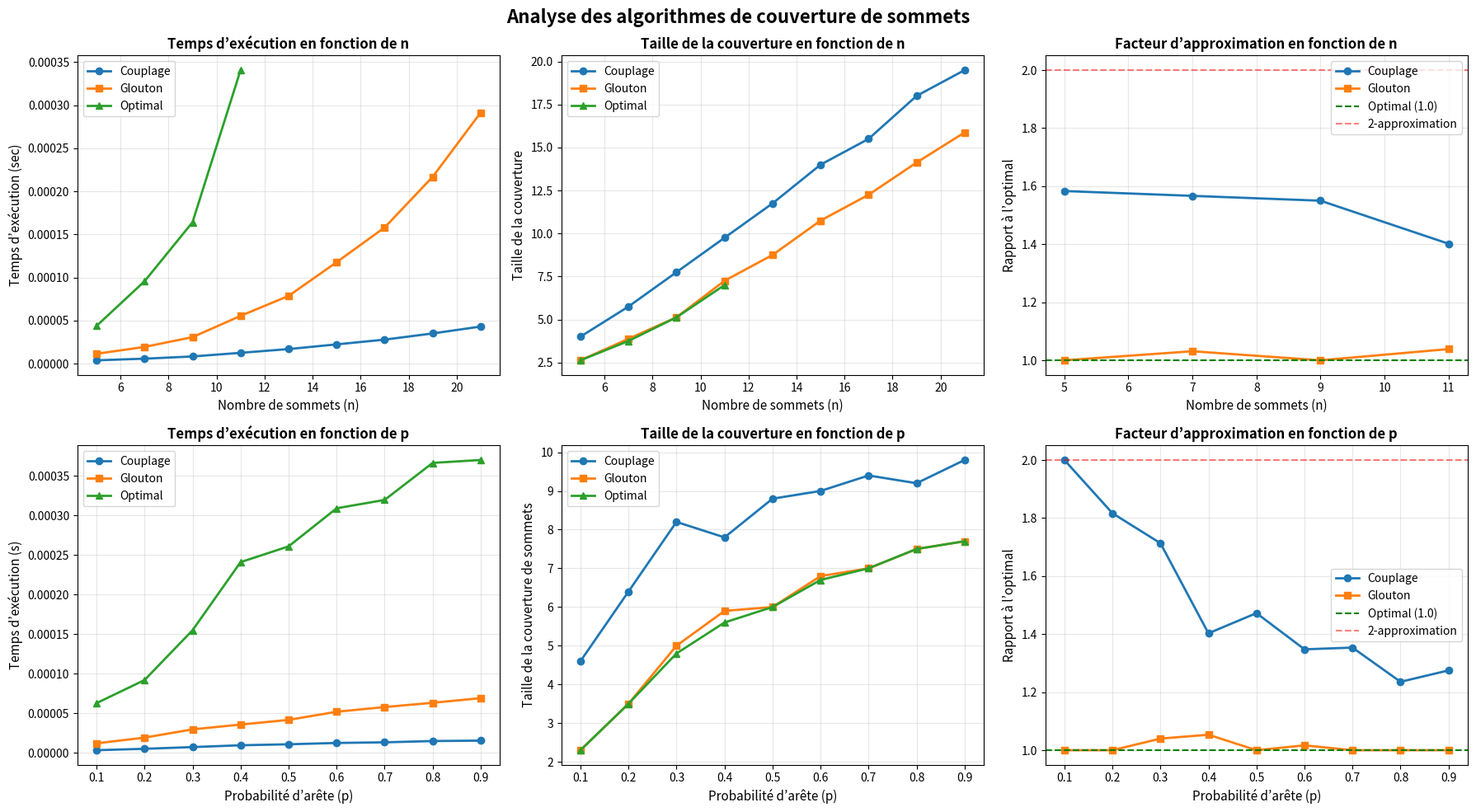

Python code for this plot:
import random
import time
import math
from collections import defaultdict
import matplotlib.pyplot as plt

# PARTIE 1 : OPÉRATIONS DE BASE SUR LES GRAPHES

class Graphe:
    def __init__(self):
        self.liste_adj = defaultdict(set)
        self.sommets = set()
       
    def ajouter_sommet(self, v):
        self.sommets.add(v)
        if v not in self.liste_adj:
            self.liste_adj[v] = set()
    
    def ajouter_arete(self, u, v):
        self.ajouter_sommet(u)
        self.ajouter_sommet(v)
        self.liste_adj[u].add(v)
        self.liste_adj[v].add(u)
    
    def supprimer_sommet(self, v):
        if v not in self.sommets:
            return
        
        for voisin in list(self.liste_adj[v]):
            self.liste_adj[voisin].discard(v)
        
        del self.liste_adj[v]
        self.sommets.discard(v)
    
    def supprimer_sommets(self, ensemble_sommets):
        for v in ensemble_sommets:
            self.supprimer_sommet(v)

    def degre(self, v):
        return len(self.liste_adj.get(v, set()))
    
    def degres(self):
        return {v: self.degre(v) for v in self.sommets}
    
    def sommet_degre_max(self):
        if not self.sommets:
            return None
        return max(self.sommets, key=lambda v: self.degre(v))
    
    def obtenir_aretes(self):
        aretes = []
        vus = set()
        for u in self.sommets:
            for v in self.liste_adj[u]:
                arete = tuple(sorted([u, v]))
                if arete not in vus:
                    aretes.append((u, v))
                    vus.add(arete)
        return aretes
    
    def copie(self):
        nouveau_graphe = Graphe()
        nouveau_graphe.sommets = self.sommets.copy()
        nouveau_graphe.liste_adj = defaultdict(set)
        for v in self.liste_adj:
            nouveau_graphe.liste_adj[v] = self.liste_adj[v].copy()
        return nouveau_graphe
    
    def nb_sommets(self):
        return len(self.sommets)
    
    def nb_aretes(self):
        return len(self.obtenir_aretes())

def lire_graphe_depuis_fichier(nom_fichier):
    graphe = Graphe()
    
    with open(nom_fichier, 'r') as f:
        lignes = [ligne.strip() for ligne in f.readlines() if ligne.strip()]
    
    indice = 0
    
    # Lire le nombre de sommets
    if lignes[indice] == "Nombre de sommets":
        indice += 1
        n = int(lignes[indice])
        indice += 1

    
# Lire les sommets
    if lignes[indice] == "Sommets":
        indice += 1
        for _ in range(n):
            sommet = int(lignes[indice])
            graphe.ajouter_sommet(sommet)
            indice += 1
    
    # Lire le nombre d’arêtes
    if lignes[indice] == "Nombre d’arêtes":
        indice += 1
        m = int(lignes[indice])
        indice += 1
    
    # Lire les arêtes
    if lignes[indice] == "Arêtes":
        indice += 1
        for _ in range(m):
            u, v = map(int, lignes[indice].split())
            graphe.ajouter_arete(u, v)
            indice += 1
    
    return graphe

# Fonction qui génère un graphe aléatoire G(n,p) selon le modèle d’Erdős–Rényi
# n : nombre de sommets
# p : probabilité d’existence de chaque arête
def generer_graphe_aleatoire(n, p):
    graphe = Graphe()
    
    # Ajouter tous les sommets
    for i in range(n):
        graphe.ajouter_sommet(i)
    
    # Ajouter des arêtes avec la probabilité p
    for i in range(n):
        for j in range(i + 1, n):
            if random.random() < p:
                graphe.ajouter_arete(i, j)
    
    return graphe


# PARTIE 2: MÉTHODES APPROCHÉES

# Algorithme via un couplage maximal, retourne une couverture de sommets
def algo_couplage(graphe):
    C = set()
    aretes = graphe.obtenir_aretes().copy()
    
    for u, v in aretes:
        if u not in C and v not in C:
            C.add(u)
            C.add(v)
    
    return C

# Algorithme glouton : à chaque étape choisir le sommet de degré maximal
def algo_glouton(graphe):
    C = set()
    G = graphe.copie()
    
    while G.nb_aretes() > 0:
        v = G.sommet_degre_max()
        if v is None:
            break
        
        C.add(v)
        G.supprimer_sommet(v)
    
    return C

# PARTIE 3: MÉTHODES EXACTES (BRANCH AND BOUND)

def calculer_bornes_inferieures(graphe):
    n = graphe.nb_sommets()
    m = graphe.nb_aretes()
    
    if n == 0 or m == 0:
        return 0
    
    # ceil(m / degré_max)
    degre_max = max(graphe.degre(v) for v in graphe.sommets) if graphe.sommets else 1
    b1 = math.ceil(m / degre_max) if degre_max > 0 else 0
    
    # taille du couplage
    couplage = []
    graphe_temp = graphe.copie()
    for u, v in graphe_temp.obtenir_aretes():
        if u in graphe_temp.sommets and v in graphe_temp.sommets:
            couplage.append((u, v))
            graphe_temp.supprimer_sommet(u)
            graphe_temp.supprimer_sommet(v)
    b2 = len(couplage)
    
    # formule quadratique
    discriminant = (2*n - 1)**2 - 8*m
    if discriminant >= 0:
        b3 = (2*n - 1 - math.sqrt(discriminant)) / 2
    else:
        b3 = 0
    
    return max(b1, b2, int(b3))

# Utilise une pile pour gérer les nœuds de l’arbre de recherche (algorithme de base)
def separation_et_evaluation_simple(graphe):
    meilleure_solution = set(graphe.sommets)
    meilleure_taille = len(meilleure_solution)
    noeuds_explores = 0
    
    # Pile : (graphe courant, couverture courante)
    pile = [(graphe.copie(), set())]
    
    while pile:
        graphe_courant, couverture_courante = pile.pop()
        noeuds_explores += 1

        if graphe_courant.nb_aretes() == 0:
            if len(couverture_courante) < meilleure_taille:
                meilleure_solution = couverture_courante.copy()
                meilleure_taille = len(couverture_courante)
            continue
        
        if len(couverture_courante) >= meilleure_taille:
            continue

        aretes = graphe_courant.obtenir_aretes()
        if not aretes:
            continue
        u, v = aretes[0]
        
        # Branche 1 : ajouter u à la couverture
        graphe1 = graphe_courant.copie()
        couverture1 = couverture_courante.copy()
        couverture1.add(u)
        graphe1.supprimer_sommet(u)
        pile.append((graphe1, couverture1))
        
        # Branche 2 : ajouter v à la couverture
        graphe2 = graphe_courant.copie()
        couverture2 = couverture_courante.copy()
        couverture2.add(v)
        graphe2.supprimer_sommet(v)
        pile.append((graphe2, couverture2))
    
    return meilleure_solution, noeuds_explores

# Algorithme amélioré avec bornes inférieures, solution heuristique et branchement optimisé
def separation_et_evaluation_amelioree(graphe):
    solution_initiale = algo_couplage(graphe)
    meilleure_solution = solution_initiale
    meilleure_taille = len(meilleure_solution)
    noeuds_explores = 0

    pile = [(graphe.copie(), set())]
    
    while pile:
        graphe_courant, couverture_courante = pile.pop()
        noeuds_explores += 1

        if graphe_courant.nb_aretes() == 0:
            if len(couverture_courante) < meilleure_taille:
                meilleure_solution = couverture_courante.copy()
                meilleure_taille = len(couverture_courante)
            continue

        borne_inferieure = len(couverture_courante) + calculer_bornes_inferieures(graphe_courant)
        
        # Élagage par borne inférieure
        if borne_inferieure >= meilleure_taille:
            continue
        
        # Élagage si la couverture courante est déjà trop grande
        if len(couverture_courante) >= meilleure_taille:
            continue
        
        # Obtenir une solution heuristique pour le graphe courant
        solution_heuristique = algo_couplage(graphe_courant)
        total_heuristique = couverture_courante.union(solution_heuristique)
        if len(total_heuristique) < meilleure_taille:
            meilleure_solution = total_heuristique
            meilleure_taille = len(total_heuristique)
            
        aretes = graphe_courant.obtenir_aretes()
        if not aretes:
            continue
        
        u, v = max(aretes, key=lambda e: max(graphe_courant.degre(e[0]), 
                                             graphe_courant.degre(e[1])))

        graphe1 = graphe_courant.copie()
        couverture1 = couverture_courante.copy()
        couverture1.add(u)
        graphe1.supprimer_sommet(u)
        pile.append((graphe1, couverture1))


        graphe2 = graphe_courant.copie()
        couverture2 = couverture_courante.copy()
        couverture2.add(v)
        voisins_u = list(graphe_courant.liste_adj[u])
        for voisin in voisins_u:
            couverture2.add(voisin)
            if voisin in graphe2.sommets:
                graphe2.supprimer_sommet(voisin)
        pile.append((graphe2, couverture2))
    
    return meilleure_solution, noeuds_explores


# PARTIE 4 : TESTS ET ANALYSE AVEC GRAPHIQUES

def collecter_donnees_vs_n(n_valeurs, p, nb_essais=10):
    donnees = {
        'n': [],
        'coupling_time': [],
        'greedy_time': [],
        'optimal_time': [],
        'coupling_size': [],
        'greedy_size': [],
        'optimal_size': [],
        'coupling_ratio': [],
        'greedy_ratio': []
    }
    
    print(f"\nCollecte des données pour p = {p}...")
    
    for n in n_valeurs:
        print(f"  Test de n = {n}...", end=" ")
        
        temps_couplage = []
        temps_glouton = []
        temps_optimal = []
        tailles_couplage = []
        tailles_glouton = []
        tailles_optimal = []
        rapports_couplage = []
        rapports_glouton = []
        
        for _ in range(nb_essais):
            graphe = generer_graphe_aleatoire(n, p)
            
            # Couplage
            debut = time.time()
            couverture_couplage = algo_couplage(graphe)
            temps_couplage.append(time.time() - debut)
            tailles_couplage.append(len(couverture_couplage))
            
            # Glouton
            debut = time.time()
            couverture_glouton = algo_glouton(graphe)
            temps_glouton.append(time.time() - debut)
            tailles_glouton.append(len(couverture_glouton))
            
            # Optimal (pour les petits graphes)
            if n <= 12:
                debut = time.time()
                couverture_opt, _ = separation_et_evaluation_amelioree(graphe)
                temps_optimal.append(time.time() - debut)
                taille_opt = len(couverture_opt)
                tailles_optimal.append(taille_opt)
                
                if taille_opt > 0:
                    rapports_couplage.append(len(couverture_couplage) / taille_opt)
                    rapports_glouton.append(len(couverture_glouton) / taille_opt)
        
        donnees['n'].append(n)
        donnees['coupling_time'].append(sum(temps_couplage) / len(temps_couplage))
        donnees['greedy_time'].append(sum(temps_glouton) / len(temps_glouton))
        donnees['coupling_size'].append(sum(tailles_couplage) / len(tailles_couplage))
        donnees['greedy_size'].append(sum(tailles_glouton) / len(tailles_glouton))
        
        if temps_optimal:
            donnees['optimal_time'].append(sum(temps_optimal) / len(temps_optimal))
            donnees['optimal_size'].append(sum(tailles_optimal) / len(tailles_optimal))
            donnees['coupling_ratio'].append(sum(rapports_couplage) / len(rapports_couplage))
            donnees['greedy_ratio'].append(sum(rapports_glouton) / len(rapports_glouton))
        
        print("✓")
    
    return donnees

# Collecte des données pour les graphiques en fonction de p
def collecter_donnees_vs_p(n, p_valeurs, nb_essais=10):
    donnees = {
        'p': [],
        'coupling_time': [],
        'greedy_time': [],
        'optimal_time': [],
        'coupling_size': [],
        'greedy_size': [],
        'optimal_size': [],
        'coupling_ratio': [],
        'greedy_ratio': []
    }
    
    print(f"\nCollecte des données pour n = {n}...")
    
    for p in p_valeurs:
        print(f"  Test de p = {p}...", end=" ")
        
        temps_couplage = []
        temps_glouton = []
        temps_optimal = []
        tailles_couplage = []
        tailles_glouton = []
        tailles_optimal = []
        rapports_couplage = []
        rapports_glouton = []
        
        for _ in range(nb_essais):
            graphe = generer_graphe_aleatoire(n, p)
            
            # Couplage
            debut = time.time()
            couverture_couplage = algo_couplage(graphe)
            temps_couplage.append(time.time() - debut)
            tailles_couplage.append(len(couverture_couplage))
            
            # Glouton
            debut = time.time()
            couverture_glouton = algo_glouton(graphe)
            temps_glouton.append(time.time() - debut)
            tailles_glouton.append(len(couverture_glouton))
            
            # Optimal
            debut = time.time()
            couverture_opt, _ = separation_et_evaluation_amelioree(graphe)
            temps_optimal.append(time.time() - debut)
            taille_opt = len(couverture_opt)
            tailles_optimal.append(taille_opt)
            
            if taille_opt > 0:
                rapports_couplage.append(len(couverture_couplage) / taille_opt)
                rapports_glouton.append(len(couverture_glouton) / taille_opt)
        
        donnees['p'].append(p)
        donnees['coupling_time'].append(sum(temps_couplage) / len(temps_couplage))
        donnees['greedy_time'].append(sum(temps_glouton) / len(temps_glouton))
        donnees['optimal_time'].append(sum(temps_optimal) / len(temps_optimal))
        donnees['coupling_size'].append(sum(tailles_couplage) / len(tailles_couplage))
        donnees['greedy_size'].append(sum(tailles_glouton) / len(tailles_glouton))
        donnees['optimal_size'].append(sum(tailles_optimal) / len(tailles_optimal))
        donnees['coupling_ratio'].append(sum(rapports_couplage) / len(rapports_couplage))
        donnees['greedy_ratio'].append(sum(rapports_glouton) / len(rapports_glouton))
        
        print("✓")
    
    return donnees

def tracer_tous_les_graphes(donnees_vs_n, donnees_vs_p):
    
    fig, axes = plt.subplots(2, 3, figsize=(18, 10))
    fig.suptitle('Analyse des algorithmes de couverture de sommets', fontsize=16, fontweight='bold')
    
    # GRAPHIQUES EN FONCTION DE N
    
    # Temps d’exécution en fonction de n
    ax1 = axes[0, 0]
    ax1.plot(donnees_vs_n['n'], donnees_vs_n['coupling_time'], 'o-', label='Couplage', linewidth=2)
    ax1.plot(donnees_vs_n['n'], donnees_vs_n['greedy_time'], 's-', label='Glouton', linewidth=2)
    if donnees_vs_n['optimal_time']:
        ax1.plot(donnees_vs_n['n'][:len(donnees_vs_n['optimal_time'])], 
                donnees_vs_n['optimal_time'], '^-', label='Optimal', linewidth=2)
    ax1.set_xlabel('Nombre de sommets (n)', fontsize=11)
    ax1.set_ylabel('Temps d’exécution (sec)', fontsize=11)
    ax1.set_title('Temps d’exécution en fonction de n', fontweight='bold')
    ax1.legend()
    ax1.grid(True, alpha=0.3)
    
    # Taille de la couverture en fonction de n
    ax2 = axes[0, 1]
    ax2.plot(donnees_vs_n['n'], donnees_vs_n['coupling_size'], 'o-', label='Couplage', linewidth=2)
    ax2.plot(donnees_vs_n['n'], donnees_vs_n['greedy_size'], 's-', label='Glouton', linewidth=2)
    if donnees_vs_n['optimal_size']:
        ax2.plot(donnees_vs_n['n'][:len(donnees_vs_n['optimal_size'])], 
                donnees_vs_n['optimal_size'], '^-', label='Optimal', linewidth=2)
    ax2.set_xlabel('Nombre de sommets (n)', fontsize=11)
    ax2.set_ylabel('Taille de la couverture', fontsize=11)
    ax2.set_title('Taille de la couverture en fonction de n', fontweight='bold')
    ax2.legend()
    ax2.grid(True, alpha=0.3)
    
    # Facteur d’approximation en fonction de n
    ax3 = axes[0, 2]
    if donnees_vs_n['coupling_ratio']:
        ax3.plot(donnees_vs_n['n'][:len(donnees_vs_n['coupling_ratio'])], 
                donnees_vs_n['coupling_ratio'], 'o-', label='Couplage', linewidth=2)
        ax3.plot(donnees_vs_n['n'][:len(donnees_vs_n['greedy_ratio'])], 
                donnees_vs_n['greedy_ratio'], 's-', label='Glouton', linewidth=2)
        ax3.axhline(y=1.0, color='g', linestyle='--', label='Optimal (1.0)', linewidth=1.5)
        ax3.axhline(y=2.0, color='r', linestyle='--', label='2-approximation', linewidth=1.5, alpha=0.5)
    ax3.set_xlabel('Nombre de sommets (n)', fontsize=11)
    ax3.set_ylabel('Rapport à l’optimal', fontsize=11)
    ax3.set_title('Facteur d’approximation en fonction de n', fontweight='bold')
    ax3.legend()
    ax3.grid(True, alpha=0.3)

    
# GRAPHIQUES EN FONCTION DE P
    
    # Temps d’exécution en fonction de p
    ax4 = axes[1, 0]
    ax4.plot(donnees_vs_p['p'], donnees_vs_p['coupling_time'], 'o-', label='Couplage', linewidth=2)
    ax4.plot(donnees_vs_p['p'], donnees_vs_p['greedy_time'], 's-', label='Glouton', linewidth=2)
    ax4.plot(donnees_vs_p['p'], donnees_vs_p['optimal_time'], '^-', label='Optimal', linewidth=2)
    ax4.set_xlabel('Probabilité d’arête (p)', fontsize=11)
    ax4.set_ylabel('Temps d’exécution (s)', fontsize=11)
    ax4.set_title('Temps d’exécution en fonction de p', fontweight='bold')
    ax4.legend()
    ax4.grid(True, alpha=0.3)
    
    # Taille de la couverture en fonction de p
    ax5 = axes[1, 1]
    ax5.plot(donnees_vs_p['p'], donnees_vs_p['coupling_size'], 'o-', label='Couplage', linewidth=2)
    ax5.plot(donnees_vs_p['p'], donnees_vs_p['greedy_size'], 's-', label='Glouton', linewidth=2)
    ax5.plot(donnees_vs_p['p'], donnees_vs_p['optimal_size'], '^-', label='Optimal', linewidth=2)
    ax5.set_xlabel('Probabilité d’arête (p)', fontsize=11)
    ax5.set_ylabel('Taille de la couverture de sommets', fontsize=11)
    ax5.set_title('Taille de la couverture en fonction de p', fontweight='bold')
    ax5.legend()
    ax5.grid(True, alpha=0.3)
    
    # Facteur d’approximation en fonction de p
    ax6 = axes[1, 2]
    ax6.plot(donnees_vs_p['p'], donnees_vs_p['coupling_ratio'], 'o-', label='Couplage', linewidth=2)
    ax6.plot(donnees_vs_p['p'], donnees_vs_p['greedy_ratio'], 's-', label='Glouton', linewidth=2)
    ax6.axhline(y=1.0, color='g', linestyle='--', label='Optimal (1.0)', linewidth=1.5)
    ax6.axhline(y=2.0, color='r', linestyle='--', label='2-approximation', linewidth=1.5, alpha=0.5)
    ax6.set_xlabel('Probabilité d’arête (p)', fontsize=11)
    ax6.set_ylabel('Rapport à l’optimal', fontsize=11)
    ax6.set_title('Facteur d’approximation en fonction de p', fontweight='bold')
    ax6.legend()
    ax6.grid(True, alpha=0.3)
    
    plt.tight_layout()
    plt.savefig('vertex_cover_analysis.png', dpi=300, bbox_inches='tight')
    print("\n Les graphiques ont été enregistrés dans le fichier 'vertex_cover_analysis.png'")
    plt.show()


# Test des algorithmes approchés sur des graphes aléatoires
def tester_algorithmes_approximation(n_valeurs, p_valeurs, nb_essais=10):
    print("\nTEST DES ALGORITHMES APPROCHÉS")
    
    for p in p_valeurs:
        print(f"\n--- Probabilité p = {p} ---\n")
        print(f"{'n':>5} {'Taille Couplage':>15} {'Temps Couplage':>15} "
              f"{'Taille Glouton':>15} {'Temps Glouton':>15}")
        print("-" * 80)
        
        for n in n_valeurs:
            tailles_couplage = []
            temps_couplage = []
            tailles_glouton = []
            temps_glouton = []
            
            for _ in range(nb_essais):
                graphe = generer_graphe_aleatoire(n, p)
                
                # Test du couplage
                debut = time.time()
                couverture_couplage = algo_couplage(graphe)
                temps_couplage_single = time.time() - debut
                tailles_couplage.append(len(couverture_couplage))
                temps_couplage.append(temps_couplage_single)
                
                # Test du glouton
                debut = time.time()
                couverture_glouton = algo_glouton(graphe)
                temps_glouton_single = time.time() - debut
                tailles_glouton.append(len(couverture_glouton))
                temps_glouton.append(temps_glouton_single)
            
            avg_coupling_size = sum(tailles_couplage) / len(tailles_couplage)
            avg_coupling_time = sum(temps_couplage) / len(temps_couplage)
            avg_greedy_size = sum(tailles_glouton) / len(tailles_glouton)
            avg_greedy_time = sum(temps_glouton) / len(temps_glouton)
            
            print(f"{n:>5} {avg_coupling_size:>15.2f} {avg_coupling_time:>15.6f} "
                  f"{avg_greedy_size:>15.2f} {avg_greedy_time:>15.6f}")

# Test des algorithmes exacts (Branch and Bound)
def tester_algorithmes_exacts(n_valeurs, p, nb_essais=5):
    print("\n")
    print("TEST DES ALGORITHMES EXACTS (BRANCH AND BOUND)")

    print(f"\nProbabilité p = {p}\n")
    print(f"{'n':>5} {'Taille Basique':>12} {'Temps Basique':>12} {'Nœuds Basiques':>12} "
          f"{'Taille Améliorée':>15} {'Temps Amélioré':>15} {'Nœuds Améliorés':>15}")
    print("-" * 100)
    
    for n in n_valeurs:
        tailles_simple = []
        temps_simple = []
        noeuds_simple = []
        tailles_amelioree = []
        temps_amelioree = []
        noeuds_amelioree = []
        
        for _ in range(nb_essais):
            graphe = generer_graphe_aleatoire(n, p)
            
            # Algorithme basique
            debut = time.time()
            couverture_simple, explores_simple = separation_et_evaluation_simple(graphe)
            temps_s = time.time() - debut
            tailles_simple.append(len(couverture_simple))
            temps_simple.append(temps_s)
            noeuds_simple.append(explores_simple)
            
            # Algorithme amélioré
            debut = time.time()
            couverture_amel, explores_amel = separation_et_evaluation_amelioree(graphe)
            temps_a = time.time() - debut
            tailles_amelioree.append(len(couverture_amel))
            temps_amelioree.append(temps_a)
            noeuds_amelioree.append(explores_amel)
        
        print(f"{n:>5} {sum(tailles_simple)/len(tailles_simple):>12.2f} "
              f"{sum(temps_simple)/len(temps_simple):>12.4f} "
              f"{sum(noeuds_simple)/len(noeuds_simple):>12.0f} "
              f"{sum(tailles_amelioree)/len(tailles_amelioree):>15.2f} "
              f"{sum(temps_amelioree)/len(temps_amelioree):>15.4f} "
              f"{sum(noeuds_amelioree)/len(noeuds_amelioree):>15.0f}")

def evaluer_rapport_approximation(n_valeurs, p, nb_essais=10):
    print("\n")
    print("ÉVALUATION DU RAPPORT D’APPROXIMATION")

    print(f"\nProbabilité p = {p}\n")
    print(f"{'n':>5} {'Optimal':>10} {'Couplage':>10} {'Rapport':>10} "
          f"{'Glouton':>10} {'Rapport':>10}")
    print("-" * 65)
    
    for n in n_valeurs:
        tailles_opt = []
        rapports_c = []
        rapports_g = []
        
        for _ in range(nb_essais):
            graphe = generer_graphe_aleatoire(n, p)
            
            # Solution optimale
            couverture_opt, _ = separation_et_evaluation_amelioree(graphe)
            taille_opt = len(couverture_opt)
            
            # Solutions approchées
            couverture_c = algo_couplage(graphe)
            couverture_g = algo_glouton(graphe)
            
            if taille_opt > 0:
                tailles_opt.append(taille_opt)
                rapports_c.append(len(couverture_c) / taille_opt)
                rapports_g.append(len(couverture_g) / taille_opt)
        
        if tailles_opt:
            moy_opt = sum(tailles_opt) / len(tailles_opt)
            moy_rapport_c = sum(rapports_c) / len(rapports_c)
            moy_rapport_g = sum(rapports_g) / len(rapports_g)
            
            print(f"{n:>5} {moy_opt:>10.2f} {moy_opt*moy_rapport_c:>10.2f} "
                  f"{moy_rapport_c:>10.2f} {moy_opt*moy_rapport_g:>10.2f} "
                  f"{moy_rapport_g:>10.2f}")


# PARTIE 5 : FONCTION PRINCIPALE

def principal():
    print("\nEXEMPLE DE FONCTIONNEMENT DU PROGRAMME")
    print("-" * 40)
    try:

        graphe = Graphe()
        graphe.ajouter_arete(0, 1)
        graphe.ajouter_arete(3, 2)
        graphe.ajouter_arete(4, 1)
        graphe.ajouter_arete(0, 3)
        graphe.ajouter_arete(4, 2)
        graphe.ajouter_arete(1, 2)
        
        print(f"Graphe : {graphe.nb_sommets()} sommets, {graphe.nb_aretes()} arêtes")
        print(f"Arêtes : {graphe.obtenir_aretes()}")
        print(f"Degrés des sommets : {graphe.degres()}")
        print(f"Sommet avec degré max : {graphe.sommet_degre_max()}")
        
        couverture_couplage = algo_couplage(graphe)
        couverture_glouton = algo_glouton(graphe)
        couverture_opt, noeuds = separation_et_evaluation_amelioree(graphe)
        
        print(f"\nRésultats :")
        print(f"  Algorithme Couplage : {sorted(couverture_couplage)} (taille : {len(couverture_couplage)})")
        print(f"  Algorithme Glouton :   {sorted(couverture_glouton)} (taille : {len(couverture_glouton)})")
        print(f"  Optimal :              {sorted(couverture_opt)} (taille : {len(couverture_opt)})")
        print(f"  Nœuds explorés :       {noeuds}")
        
    except Exception as e:
        print(f"Erreur lors de la lecture du fichier : {e}")
    
    print("\n")

    n_valeurs_approx = [10, 20, 30, 40, 50]
    p_valeurs = [0.3, 0.5]
    tester_algorithmes_approximation(n_valeurs_approx, p_valeurs, nb_essais=10)

    n_valeurs_exacts = [5, 7, 9, 11, 13]
    tester_algorithmes_exacts(n_valeurs_exacts, p=0.5, nb_essais=5)
    
    n_valeurs_rapport = [5, 7, 9, 11]
    evaluer_rapport_approximation(n_valeurs_rapport, p=0.5, nb_essais=8)
    
    print("\n")
    print("TRACÉ DES GRAPHIQUES")
    
    n_valeurs_pour_plot = [5, 7, 9, 11, 13, 15, 17, 19, 21]
    donnees_vs_n = collecter_donnees_vs_n(n_valeurs_pour_plot, p=0.5, nb_essais=8)
    
    p_valeurs_pour_plot = [0.1, 0.2, 0.3, 0.4, 0.5, 0.6, 0.7, 0.8, 0.9]
    donnees_vs_p = collecter_donnees_vs_p(n=10, p_valeurs=p_valeurs_pour_plot, nb_essais=10)
    
    tracer_tous_les_graphes(donnees_vs_n, donnees_vs_p)
    
    print("\n")
    print("TESTS TERMINÉS")


if __name__ == "__main__":
    principal()
